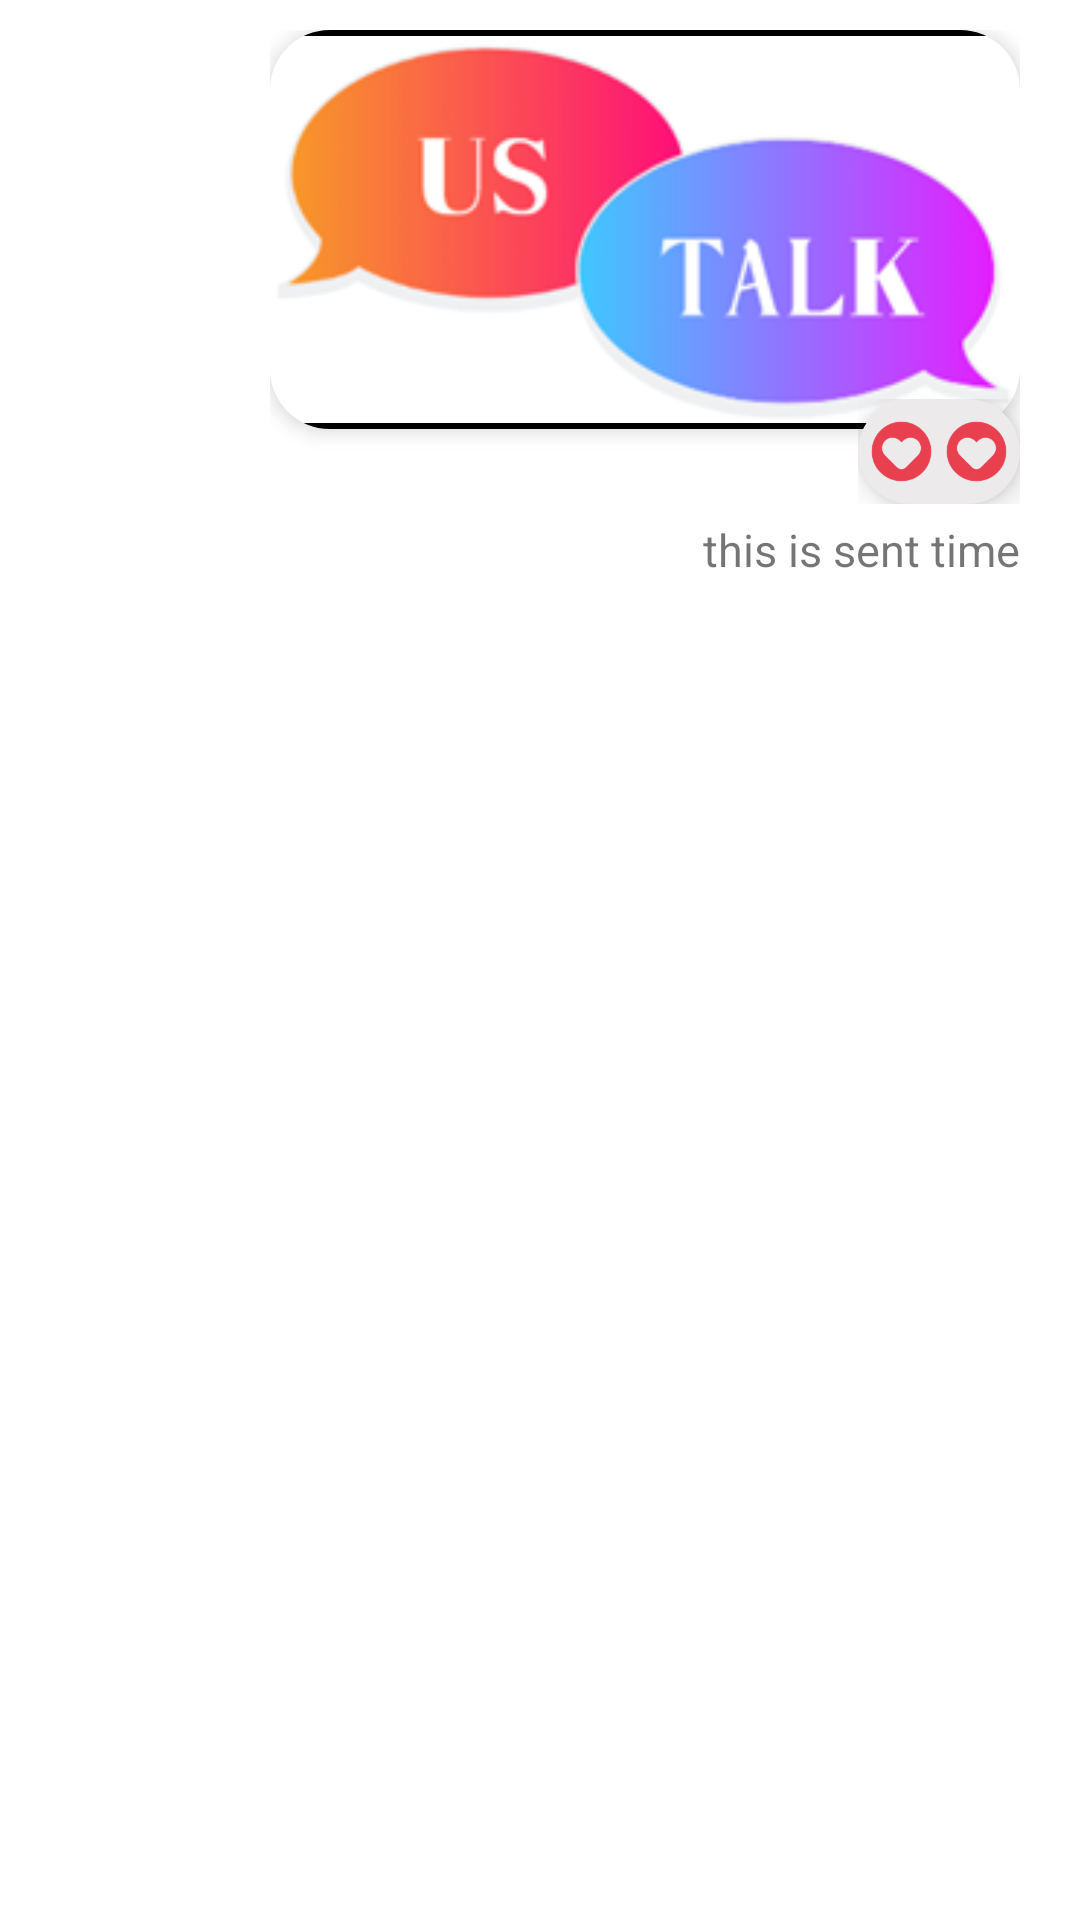

This screen was rendered from an Android layout file. Write that file and the resources it references.
<!-- AndroidManifest.xml: application theme Theme.USTalk -->
<!-- res/layout/chat_image_message_sent.xml -->
<?xml version="1.0" encoding="utf-8"?>
<androidx.constraintlayout.widget.ConstraintLayout xmlns:android="http://schemas.android.com/apk/res/android"
    xmlns:app="http://schemas.android.com/apk/res-auto"
    android:layout_width="match_parent"
    android:layout_height="wrap_content"
    android:background="@color/white">
    
    <androidx.constraintlayout.widget.Guideline
        android:id="@+id/start_guideline"
        android:layout_width="wrap_content"
        android:layout_height="wrap_content"
        android:orientation="vertical"
        app:layout_constraintGuide_percent="0.25" />

    
    <androidx.constraintlayout.widget.ConstraintLayout
        android:layout_width="0dp"
        android:layout_height="wrap_content"
        android:layout_marginEnd="20dp"
        android:paddingVertical="10dp"
        app:layout_constraintEnd_toEndOf="parent"
        app:layout_constraintStart_toStartOf="@+id/start_guideline"
        app:layout_constraintTop_toTopOf="parent">

        <com.google.android.material.imageview.ShapeableImageView
            android:id="@+id/sent_image"
            android:layout_width="0dp"
            android:layout_height="wrap_content"
            android:elevation="4dp"
            android:background="@color/black"
            app:shapeAppearanceOverlay="@style/round_image"
            android:src="@drawable/ustalk_logo_white_background_cropped"
            app:layout_constraintEnd_toEndOf="parent"
            app:layout_constraintStart_toStartOf="parent"
            app:layout_constraintTop_toTopOf="parent" />

        <LinearLayout
            android:id="@+id/feelingsListHolder"
            android:layout_width="wrap_content"
            android:layout_height="wrap_content"
            android:elevation="6dp"
            android:paddingTop="15dp"
            app:layout_constraintHorizontal_bias="1"
            app:layout_constraintBottom_toBottomOf="@+id/sent_image"
            app:layout_constraintEnd_toEndOf="@+id/sent_image"
            app:layout_constraintStart_toStartOf="@+id/sent_image"
            app:layout_constraintTop_toBottomOf="@+id/sent_image">
            <LinearLayout
                android:id="@+id/feelingsList"
                android:layout_width="wrap_content"
                android:layout_height="wrap_content"
                android:background="@drawable/custom_rounded_lightgray_background"
                android:elevation="6dp"
                android:orientation="horizontal"
                android:paddingHorizontal="2dp"
                android:paddingVertical="5dp">
                <ImageView
                    android:id="@+id/imgReceiverReact"
                    android:layout_width="25dp"
                    android:layout_height="25dp"
                    android:elevation="6dp"
                    android:src="@drawable/react_heart" />

                <ImageView
                    android:id="@+id/imgSenderReact"
                    android:layout_width="25dp"
                    android:layout_height="25dp"
                    android:elevation="6dp"
                    android:src="@drawable/react_heart" />
            </LinearLayout>
        </LinearLayout>

        <TextView
            android:id="@+id/time_sent"
            android:layout_width="wrap_content"
            android:layout_height="wrap_content"
            android:text="this is sent time"
            android:textSize="15sp"
            android:layout_marginTop="5dp"
            app:layout_constraintEnd_toEndOf="@+id/sent_image"
            app:layout_constraintTop_toBottomOf="@+id/feelingsListHolder" />
    </androidx.constraintlayout.widget.ConstraintLayout>
</androidx.constraintlayout.widget.ConstraintLayout>
<!-- resources referenced by this layout -->
<resources>
  <color name="black">#FF000000</color>
  <color name="white">#FFFFFFFF</color>
  <!-- drawable custom_rounded_lightgray_background (drawable) -->
  <?xml version="1.0" encoding="utf-8"?>
  <ripple xmlns:android="http://schemas.android.com/apk/res/android"
      android:color="@color/white">
      <item android:state_enabled="true">
          <shape android:shape="rectangle">
              <padding
                  android:left="12dp"
                  android:top="12dp"
                  android:bottom="12dp"/>
              <solid android:color="@color/light_gray"/>
              <corners android:radius="20dp"/>
          </shape>
      </item>
  </ripple>
  <!-- drawable react_heart: png bitmap (drawable, 11327 bytes) -->
  <!-- drawable ustalk_logo_white_background_cropped: png bitmap (drawable, 20266 bytes) -->
  <style name="round_image">
          <item name="cornerSize">15%</item>
      </style>
  <style name="Theme.USTalk" parent="Theme.MaterialComponents.DayNight.NoActionBar">
          
          <item name="colorPrimary">@color/purple_500</item>
          <item name="colorPrimaryVariant">@color/purple_700</item>
          <item name="colorOnPrimary">@color/white</item>
          
          <item name="colorSecondary">@color/teal_200</item>
          <item name="colorSecondaryVariant">@color/teal_700</item>
          <item name="colorOnSecondary">@color/black</item>
          
          <item name="android:statusBarColor" tools:targetApi="l">?attr/colorPrimaryVariant</item>
          
      </style>
  <color name="light_gray">#ECEAEA</color>
  <color name="purple_500">#FF6200EE</color>
  <color name="purple_700">#FF3700B3</color>
  <color name="teal_200">#FF03DAC5</color>
  <color name="teal_700">#FF018786</color>
</resources>
